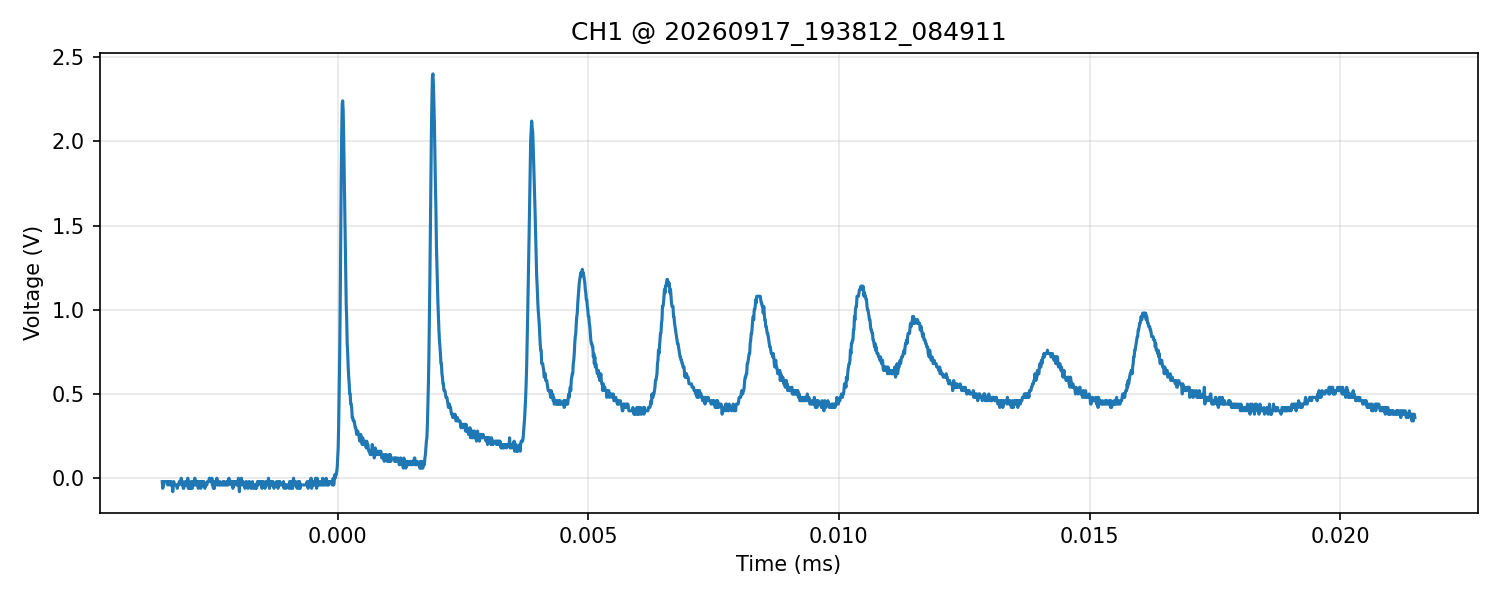

Data behind this chart, as committed beside it:
time_s, voltage_V
-3.499999999999999947e-06, -2.000000000000000042e-02
-3.490000000000000043e-06, -5.999999999999999778e-02
-3.480000000000000139e-06, -4.000000000000000083e-02
-3.469999999999999811e-06, -4.000000000000000083e-02
-3.459999999999999907e-06, -2.000000000000000042e-02
-3.450000000000000003e-06, -2.000000000000000042e-02
-3.440000000000000098e-06, -2.000000000000000042e-02
-3.429999999999999771e-06, -2.000000000000000042e-02
-3.419999999999999866e-06, -2.000000000000000042e-02
-3.409999999999999962e-06, -2.000000000000000042e-02
-3.400000000000000058e-06, -2.000000000000000042e-02
-3.389999999999999730e-06, -4.000000000000000083e-02
-3.379999999999999826e-06, -4.000000000000000083e-02
-3.369999999999999922e-06, -2.000000000000000042e-02
-3.360000000000000017e-06, -2.000000000000000042e-02
-3.350000000000000113e-06, -2.000000000000000042e-02
-3.339999999999999785e-06, -4.000000000000000083e-02
-3.329999999999999881e-06, -4.000000000000000083e-02
-3.319999999999999977e-06, -2.000000000000000042e-02
-3.310000000000000073e-06, -4.000000000000000083e-02
-3.299999999999999745e-06, -4.000000000000000083e-02
-3.289999999999999841e-06, -8.000000000000000167e-02
-3.279999999999999936e-06, -4.000000000000000083e-02
-3.270000000000000032e-06, -2.000000000000000042e-02
-3.260000000000000128e-06, -4.000000000000000083e-02
-3.249999999999999800e-06, -4.000000000000000083e-02
-3.239999999999999896e-06, -4.000000000000000083e-02
-3.229999999999999991e-06, -4.000000000000000083e-02
-3.220000000000000087e-06, -4.000000000000000083e-02
-3.209999999999999759e-06, -4.000000000000000083e-02
-3.199999999999999855e-06, -5.999999999999999778e-02
-3.189999999999999951e-06, -4.000000000000000083e-02
-3.180000000000000047e-06, -4.000000000000000083e-02
-3.170000000000000142e-06, -4.000000000000000083e-02
-3.159999999999999815e-06, -2.000000000000000042e-02
-3.149999999999999910e-06, -2.000000000000000042e-02
-3.140000000000000006e-06, -2.000000000000000042e-02
-3.130000000000000102e-06, -2.000000000000000042e-02
-3.119999999999999774e-06, 0.000000000000000000e+00
-3.109999999999999870e-06, -4.000000000000000083e-02
-3.099999999999999966e-06, -2.000000000000000042e-02
-3.090000000000000061e-06, -2.000000000000000042e-02
-3.080000000000000157e-06, -5.999999999999999778e-02
-3.069999999999999829e-06, -5.999999999999999778e-02
-3.059999999999999925e-06, -4.000000000000000083e-02
-3.050000000000000021e-06, -4.000000000000000083e-02
-3.040000000000000117e-06, -2.000000000000000042e-02
-3.029999999999999789e-06, -4.000000000000000083e-02
-3.019999999999999885e-06, -2.000000000000000042e-02
-3.009999999999999980e-06, -2.000000000000000042e-02
-3.000000000000000076e-06, -4.000000000000000083e-02
-2.990000000000000172e-06, 0.000000000000000000e+00
-2.979999999999999844e-06, -5.999999999999999778e-02
-2.969999999999999940e-06, -2.000000000000000042e-02
-2.960000000000000035e-06, -5.999999999999999778e-02
-2.949999999999999708e-06, -4.000000000000000083e-02
-2.939999999999999803e-06, -4.000000000000000083e-02
-2.929999999999999899e-06, -5.999999999999999778e-02
-2.919999999999999995e-06, -2.000000000000000042e-02
-2.910000000000000091e-06, -4.000000000000000083e-02
... 2,440 more rows
